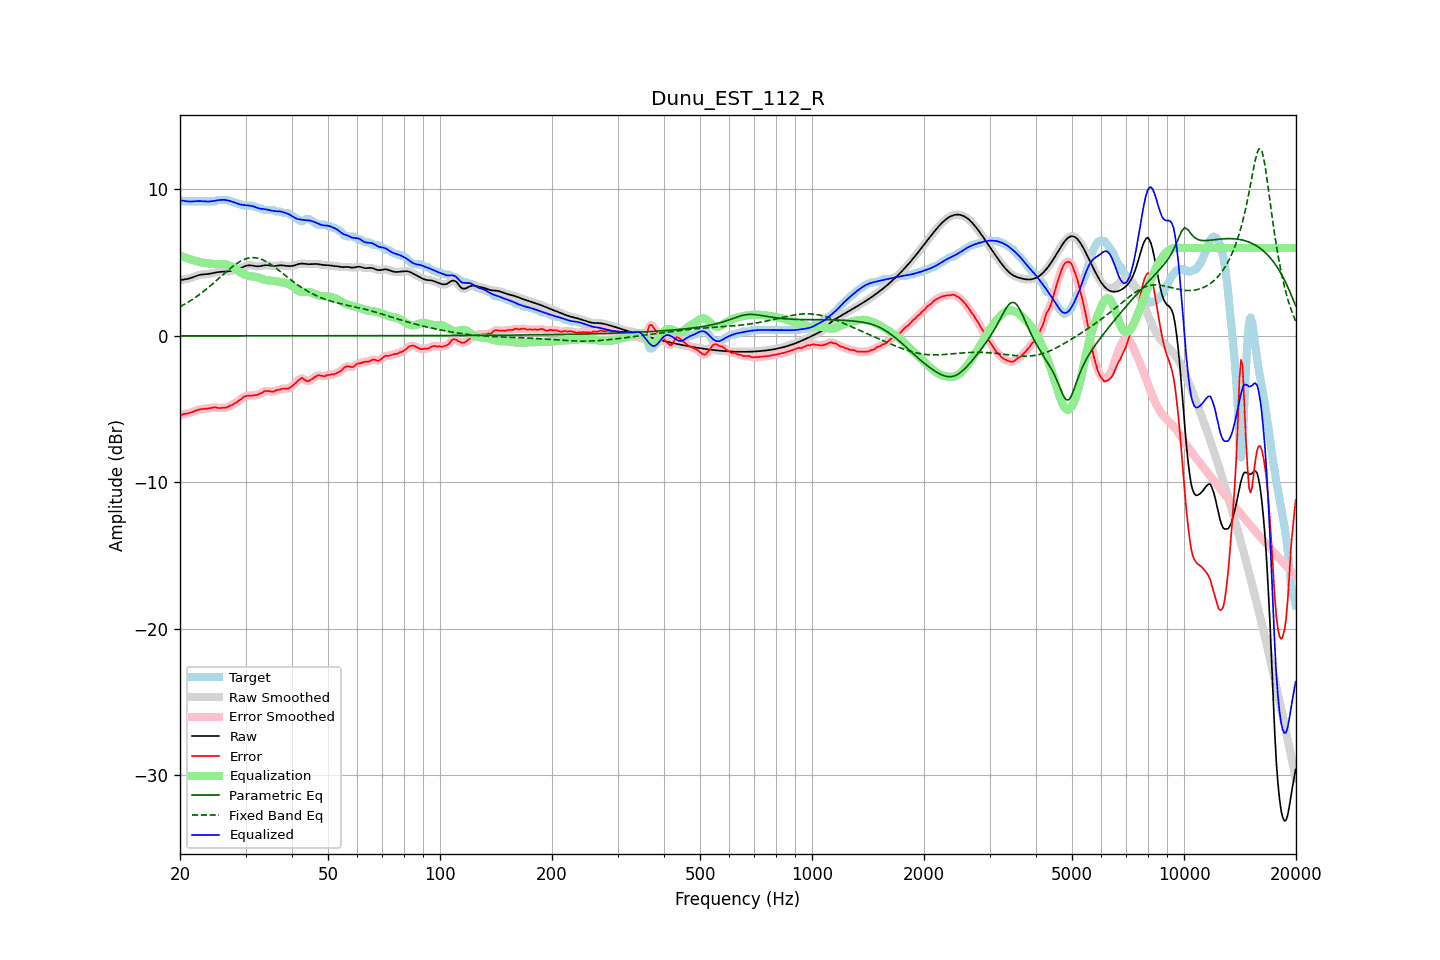

The table this chart was drawn from, first rows:
frequency, raw, error, smoothed, error_smoothed, equalization, parametric_eq, fixed_band_eq, equalized_raw, equalized_smoothed, target
20.00, 3.80, -5.49, 3.81, -5.48, 5.46, 0.00, 1.99, 9.26, 9.27, 9.29
20.20, 3.83, -5.42, 3.82, -5.42, 5.42, 0.00, 2.05, 9.25, 9.25, 9.24
20.40, 3.84, -5.35, 3.84, -5.37, 5.39, 0.00, 2.11, 9.23, 9.23, 9.19
20.61, 3.86, -5.33, 3.86, -5.33, 5.35, 0.00, 2.17, 9.21, 9.21, 9.19
20.81, 3.88, -5.31, 3.88, -5.31, 5.32, 0.00, 2.23, 9.20, 9.20, 9.19
21.02, 3.90, -5.29, 3.90, -5.29, 5.28, 0.00, 2.30, 9.18, 9.18, 9.19
21.23, 3.93, -5.27, 3.93, -5.26, 5.25, 0.00, 2.37, 9.17, 9.18, 9.19
21.44, 3.96, -5.23, 3.96, -5.23, 5.21, 0.00, 2.44, 9.18, 9.18, 9.19
21.66, 4.01, -5.19, 4.00, -5.19, 5.18, 0.00, 2.51, 9.18, 9.18, 9.19
21.87, 4.05, -5.15, 4.05, -5.15, 5.14, 0.00, 2.58, 9.19, 9.19, 9.19
22.09, 4.09, -5.10, 4.09, -5.10, 5.11, 0.00, 2.66, 9.20, 9.20, 9.19
22.31, 4.13, -5.06, 4.13, -5.07, 5.08, 0.00, 2.74, 9.20, 9.20, 9.19
22.54, 4.16, -5.03, 4.16, -5.04, 5.05, 0.00, 2.82, 9.21, 9.21, 9.19
22.76, 4.18, -5.01, 4.18, -5.01, 5.02, 0.00, 2.90, 9.21, 9.20, 9.19
22.99, 4.20, -5.00, 4.19, -5.00, 5.00, 0.00, 2.98, 9.20, 9.20, 9.19
23.22, 4.20, -4.99, 4.20, -4.99, 4.99, 0.00, 3.07, 9.19, 9.19, 9.19
23.45, 4.21, -4.98, 4.21, -4.98, 4.97, 0.00, 3.15, 9.18, 9.18, 9.19
23.69, 4.22, -4.97, 4.22, -4.97, 4.95, 0.00, 3.24, 9.18, 9.18, 9.19
23.92, 4.24, -4.96, 4.24, -4.96, 4.94, 0.00, 3.33, 9.18, 9.18, 9.19
24.16, 4.26, -4.94, 4.26, -4.94, 4.93, 0.00, 3.43, 9.19, 9.19, 9.19
24.40, 4.28, -4.91, 4.28, -4.91, 4.92, 0.00, 3.52, 9.20, 9.20, 9.19
24.65, 4.30, -4.89, 4.30, -4.89, 4.91, 0.00, 3.62, 9.22, 9.22, 9.19
24.89, 4.33, -4.87, 4.33, -4.89, 4.91, 0.00, 3.71, 9.24, 9.24, 9.19
25.14, 4.34, -4.91, 4.34, -4.90, 4.91, 0.00, 3.81, 9.26, 9.26, 9.25
25.39, 4.36, -4.93, 4.36, -4.92, 4.91, 0.00, 3.91, 9.27, 9.27, 9.29
25.65, 4.37, -4.92, 4.37, -4.93, 4.92, 0.00, 4.01, 9.28, 9.29, 9.29
25.91, 4.38, -4.92, 4.38, -4.92, 4.92, 0.00, 4.11, 9.29, 9.29, 9.29
26.16, 4.38, -4.91, 4.38, -4.92, 4.91, 0.00, 4.20, 9.29, 9.29, 9.29
26.43, 4.39, -4.90, 4.39, -4.91, 4.90, 0.00, 4.30, 9.28, 9.28, 9.29
26.69, 4.40, -4.90, 4.40, -4.88, 4.87, 0.00, 4.40, 9.27, 9.27, 9.29
26.96, 4.41, -4.85, 4.41, -4.84, 4.84, 0.00, 4.49, 9.24, 9.24, 9.25
27.23, 4.42, -4.77, 4.42, -4.79, 4.79, 0.00, 4.58, 9.22, 9.22, 9.19
27.50, 4.44, -4.75, 4.44, -4.73, 4.74, 0.00, 4.67, 9.18, 9.18, 9.19
27.77, 4.46, -4.67, 4.46, -4.68, 4.68, 0.00, 4.76, 9.15, 9.15, 9.14
28.05, 4.49, -4.60, 4.49, -4.62, 4.61, 0.00, 4.84, 9.10, 9.11, 9.09
28.33, 4.53, -4.57, 4.53, -4.54, 4.54, 0.00, 4.92, 9.06, 9.06, 9.09
28.62, 4.56, -4.48, 4.56, -4.48, 4.46, 0.00, 4.99, 9.03, 9.03, 9.04
28.90, 4.61, -4.38, 4.61, -4.40, 4.38, 0.00, 5.06, 8.99, 8.99, 8.99
29.19, 4.65, -4.34, 4.65, -4.31, 4.31, 0.00, 5.12, 8.96, 8.97, 8.99
29.48, 4.70, -4.22, 4.70, -4.23, 4.24, 0.00, 5.18, 8.95, 8.95, 8.92
29.78, 4.74, -4.15, 4.74, -4.16, 4.19, 0.00, 5.23, 8.93, 8.93, 8.89
30.08, 4.78, -4.11, 4.78, -4.11, 4.14, 0.00, 5.26, 8.92, 8.92, 8.89
30.38, 4.81, -4.09, 4.81, -4.08, 4.11, 0.00, 5.30, 8.92, 8.91, 8.89
30.68, 4.82, -4.07, 4.82, -4.08, 4.09, 0.00, 5.32, 8.90, 8.90, 8.89
30.99, 4.81, -4.08, 4.81, -4.08, 4.07, 0.00, 5.34, 8.89, 8.89, 8.89
31.30, 4.80, -4.09, 4.80, -4.07, 4.06, 0.00, 5.34, 8.86, 8.86, 8.89
31.61, 4.78, -4.06, 4.78, -4.07, 4.05, 0.00, 5.34, 8.83, 8.83, 8.84
31.93, 4.76, -4.03, 4.76, -4.05, 4.03, 0.00, 5.33, 8.79, 8.79, 8.79
32.24, 4.75, -4.04, 4.75, -4.02, 4.00, 0.00, 5.32, 8.75, 8.75, 8.79
32.57, 4.75, -3.99, 4.75, -3.99, 3.96, 0.00, 5.29, 8.71, 8.72, 8.74
32.89, 4.76, -3.93, 4.77, -3.94, 3.92, 0.00, 5.26, 8.69, 8.69, 8.69
33.22, 4.79, -3.90, 4.79, -3.88, 3.88, 0.00, 5.21, 8.67, 8.67, 8.69
33.55, 4.81, -3.81, 4.81, -3.82, 3.85, 0.00, 5.17, 8.66, 8.66, 8.62
33.89, 4.83, -3.77, 4.82, -3.78, 3.82, 0.00, 5.11, 8.65, 8.65, 8.59
34.23, 4.83, -3.77, 4.83, -3.76, 3.80, 0.00, 5.05, 8.63, 8.63, 8.59
34.57, 4.82, -3.77, 4.82, -3.77, 3.79, 0.00, 4.98, 8.61, 8.61, 8.59
34.92, 4.80, -3.79, 4.80, -3.80, 3.78, 0.00, 4.92, 8.58, 8.58, 8.59
35.27, 4.78, -3.81, 4.79, -3.81, 3.77, 0.00, 4.84, 8.55, 8.55, 8.59
35.62, 4.77, -3.82, 4.78, -3.80, 3.76, 0.00, 4.76, 8.53, 8.54, 8.59
35.97, 4.77, -3.76, 4.78, -3.76, 3.75, 0.00, 4.68, 8.52, 8.52, 8.54
... 635 more rows
